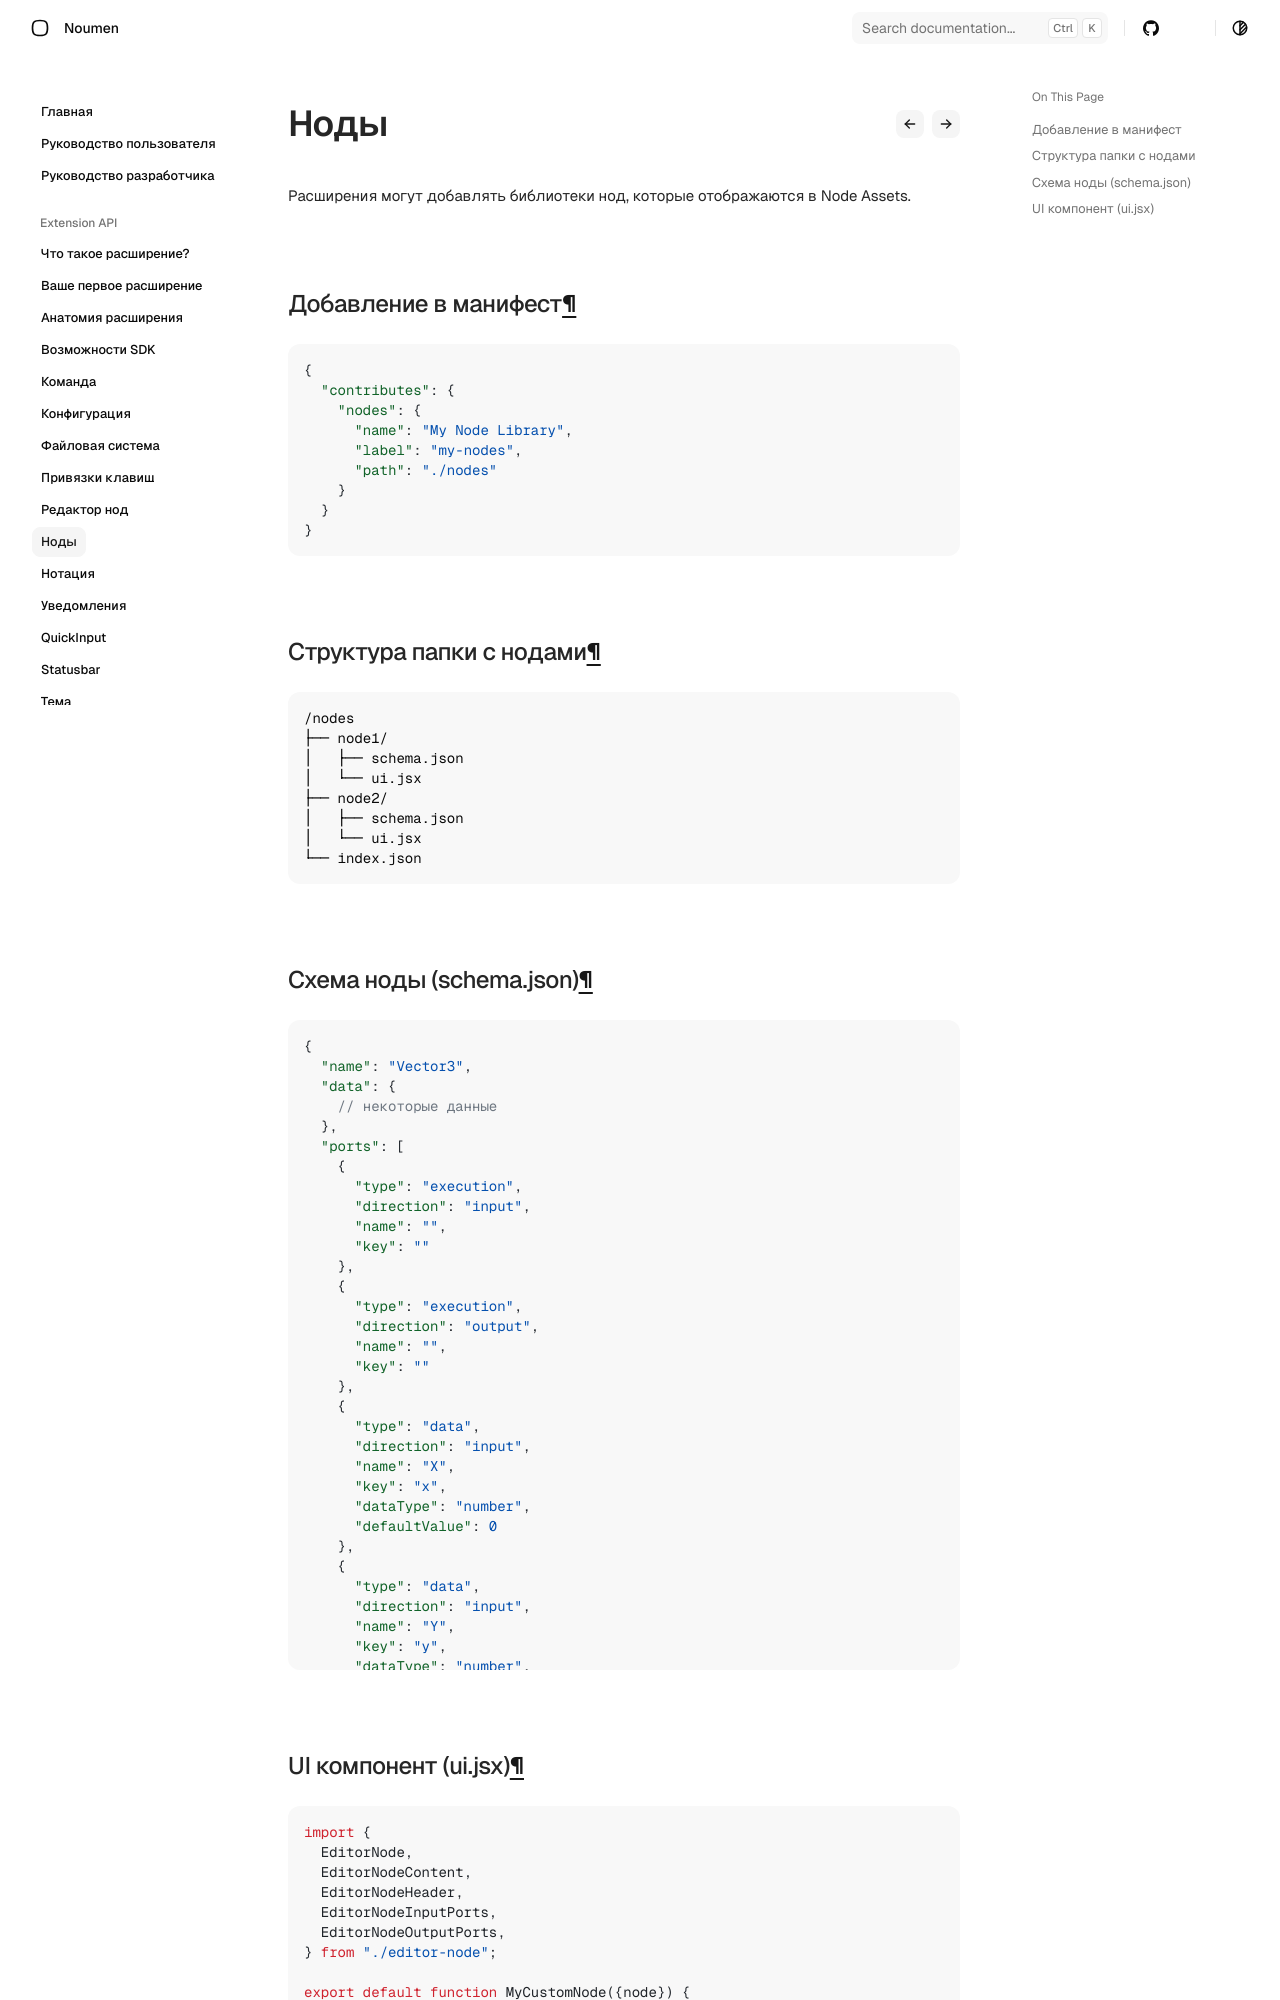

repository: noumen-caia/noumen_docs · page: extension/guides/nodes/index.html · generator: mkdocs

# Библиотека нод

Расширения могут добавлять библиотеки нод, которые отображаются в Node Assets.

## Добавление в манифест

```json
{
  "contributes": {
    "nodes": {
      "name": "My Node Library",
      "label": "my-nodes",
      "path": "./nodes"
    }
  }
}
```

## Структура папки с нодами

```
/nodes
├── node1/
│   ├── schema.json
│   └── ui.jsx
├── node2/
│   ├── schema.json
│   └── ui.jsx
└── index.json
```

## Схема ноды (schema.json)

```json
{
  "name": "Vector3",
  "data": {
    // некоторые данные
  },
  "ports": [
    {
      "type": "execution",
      "direction": "input",
      "name": "",
      "key": ""
    },
    {
      "type": "execution",
      "direction": "output",
      "name": "",
      "key": ""
    },
    {
      "type": "data",
      "direction": "input",
      "name": "X",
      "key": "x",
      "dataType": "number",
      "defaultValue": 0
    },
    {
      "type": "data",
      "direction": "input",
      "name": "Y",
      "key": "y",
      "dataType": "number",
      "defaultValue": 0
    },
    {
      "type": "data",
      "direction": "input",
      "name": "Z",
      "key": "z",
      "dataType": "number",
      "defaultValue": 0
    },
    {
      "type": "data",
      "direction": "output",
      "name": "Vector",
      "极": "vector",
      "dataType": "object"
    }
  ]
}
```
